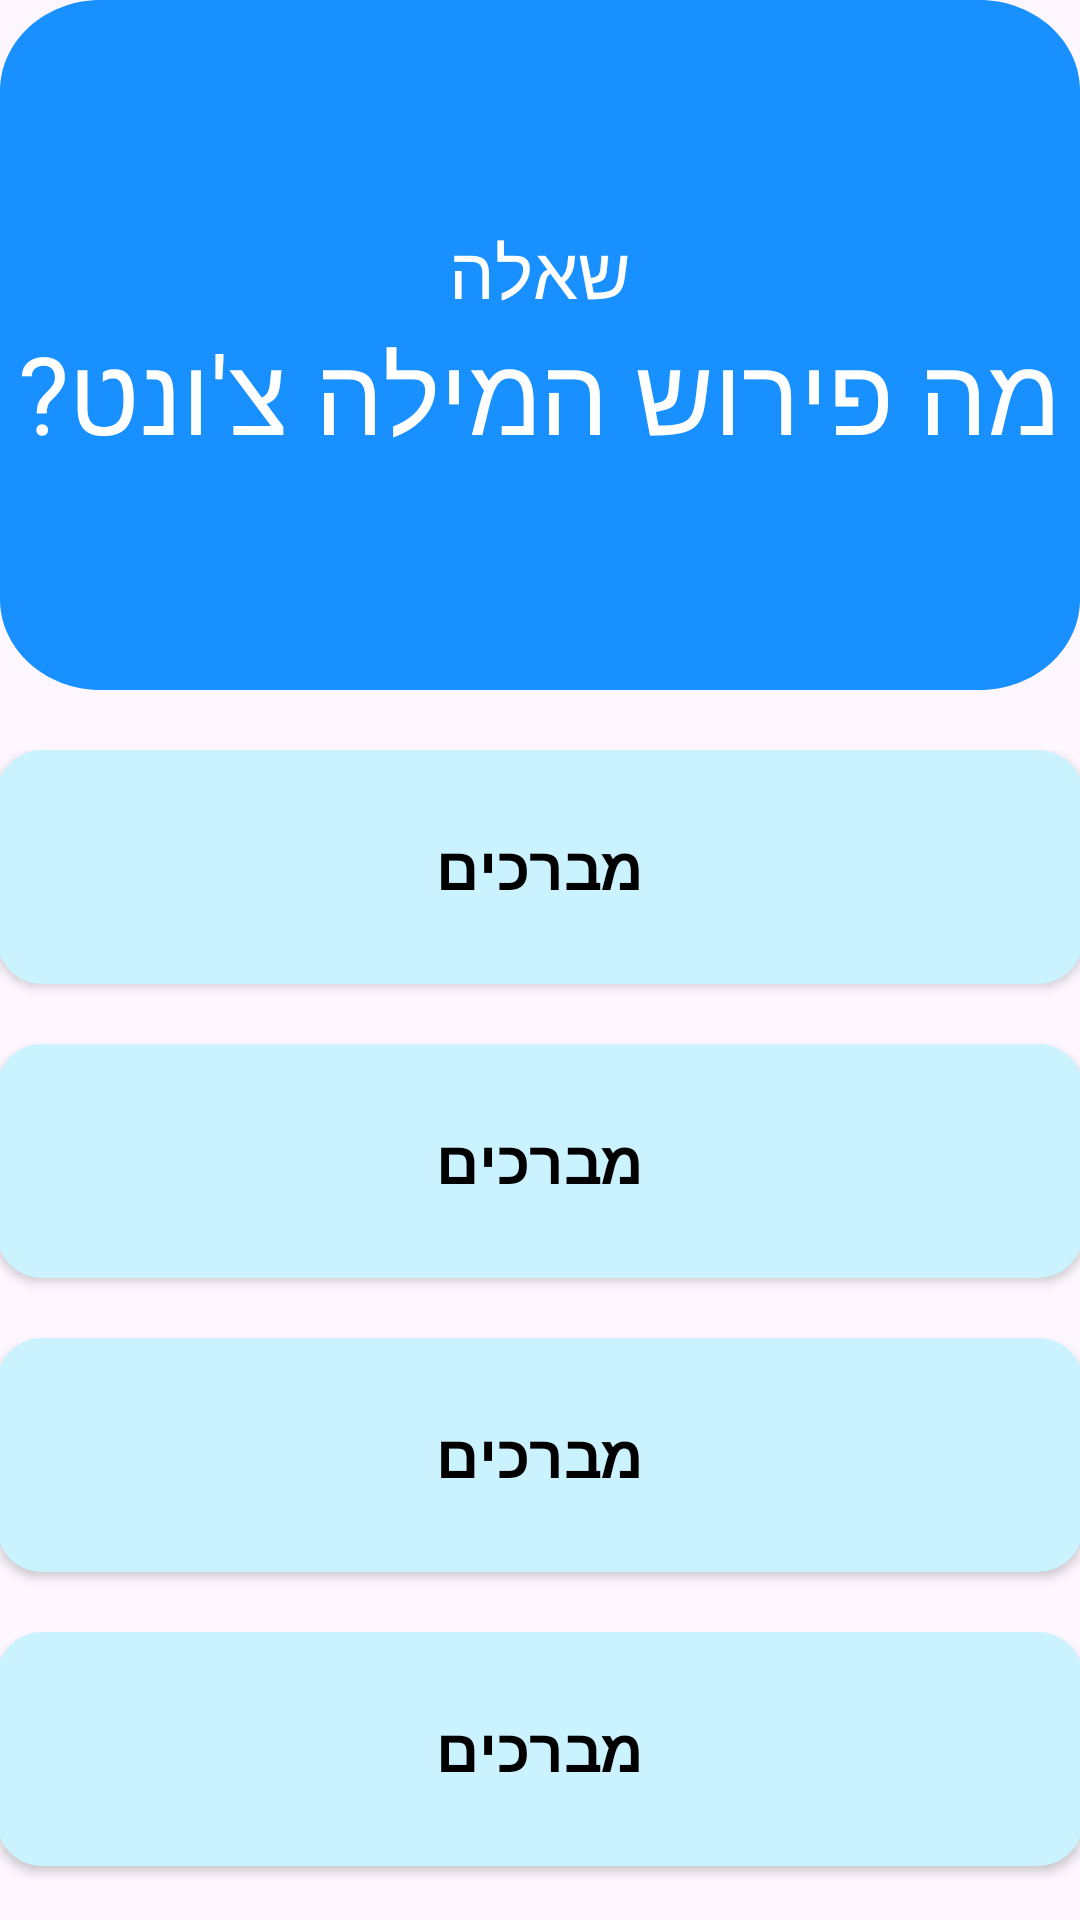

Layout XML and referenced resources for this Android screen:
<!-- AndroidManifest.xml: application theme Theme.Gefilte -->
<!-- res/layout/activity_trivia_new.xml -->
<?xml version="1.0" encoding="utf-8"?>
<RelativeLayout xmlns:android="http://schemas.android.com/apk/res/android"
    xmlns:app="http://schemas.android.com/apk/res-auto"
    xmlns:tools="http://schemas.android.com/tools"
    android:layout_width="match_parent"
    android:layout_height="match_parent"
    tools:context=".TriviaNew">
    <LinearLayout
        android:id="@+id/question_layout"
        android:layout_width="match_parent"
        android:layout_height="230dp"
        android:orientation="vertical"
        android:gravity="center"
        android:background="@drawable/question_rectangle">
    <TextView
        android:id="@+id/question_title"
        android:layout_width="wrap_content"
        android:layout_height="wrap_content"
        android:text="שאלה"
        android:textAppearance="@style/question_title"
        />
        <TextView
            android:id="@+id/question"
            android:layout_width="match_parent"
            android:layout_height="wrap_content"
            android:text="מה פירוש המילה צ'ונט?"
            android:textAppearance="@style/question"
            android:textAlignment="center"
            />
    </LinearLayout>

    <LinearLayout
        android:id="@+id/answers_layout"
        android:layout_width="match_parent"
        android:layout_height="wrap_content"
        android:layout_below="@+id/question_layout"
        android:orientation="vertical"
        android:layout_marginTop="20dp"
        android:gravity="center"
        >

        <androidx.appcompat.widget.AppCompatButton
            android:id="@+id/ans_a"
            android:layout_width="362dp"
            android:layout_height="78dp"
            android:background="@drawable/answer_button"
            android:text="מברכים"
            android:textStyle="bold"
            android:textColor="@color/black"
            android:fontFamily="@font/heebosemibold"
            android:textSize="20sp"
            android:gravity="center"
            android:clickable="true"
            android:focusable="true"/>

        <androidx.appcompat.widget.AppCompatButton
            android:id="@+id/ans_b"
            android:layout_width="362dp"
            android:layout_height="78dp"
            android:background="@drawable/answer_button"
            android:layout_marginTop="20dp"
            android:text="מברכים"
            android:textStyle="bold"
            android:textColor="@color/black"
            android:fontFamily="@font/heebosemibold"
            android:textSize="20sp"
            android:gravity="center"
            android:clickable="true"
            android:focusable="true" />
        <androidx.appcompat.widget.AppCompatButton
            android:id="@+id/ans_c"
            android:layout_width="362dp"
            android:layout_height="78dp"
            android:background="@drawable/answer_button"
            android:layout_marginTop="20dp"
            android:text="מברכים"
            android:textStyle="bold"
            android:textColor="@color/black"
            android:fontFamily="@font/heebosemibold"
            android:textSize="20sp"
            android:gravity="center"
            android:clickable="true"
            android:focusable="true" />
        <androidx.appcompat.widget.AppCompatButton
            android:id="@+id/ans_d"
            android:layout_width="362dp"
            android:layout_height="78dp"
            android:background="@drawable/answer_button"
            android:layout_marginTop="20dp"
            android:text="מברכים"
            android:textStyle="bold"
            android:textColor="@color/black"
            android:fontFamily="@font/heebosemibold"
            android:textSize="20sp"
            android:gravity="center"
            android:clickable="true"
            android:focusable="true"
            android:layout_marginBottom="5dp"/>
    </LinearLayout>

    <androidx.appcompat.widget.AppCompatButton
        android:id="@+id/submit_btn"
        android:layout_width="370dp"
        android:layout_height="80dp"
        android:layout_below="@+id/answers_layout"
        android:layout_centerHorizontal="true"
        android:layout_marginTop="40dp"
        android:background="@drawable/select_button"
        android:text="בחירה"
        android:enabled="false"
        android:textStyle="bold"
        android:textColor="@color/white"
        android:fontFamily="@font/heebobold"
        android:textSize="20sp"
        app:strokeColor="#CAF2FF"/>
</RelativeLayout>
<!-- resources referenced by this layout -->
<resources>
  <color name="black">#FF000000</color>
  <color name="white">#FFFFFFFF</color>
  <!-- drawable answer_button (drawable) -->
  <?xml version="1.0" encoding="utf-8"?>
  <shape xmlns:android="http://schemas.android.com/apk/res/android"
      android:shape="rectangle">
      <corners android:radius="15dp"/>
      <solid android:color="#CAF2FF"/>
  
  </shape>
  <!-- drawable question_rectangle (drawable) -->
  <?xml version="1.0" encoding="utf-8"?>
  <vector
      xmlns:android="http://schemas.android.com/apk/res/android"
      xmlns:aapt="http://schemas.android.com/aapt"
      android:width="428dp"
      android:height="304dp"
      android:viewportWidth="428"
      android:viewportHeight="304"
      >
      <group>
          <clip-path
              android:pathData="M40 0H388C410.091 0 428 17.9086 428 40V264C428 286.091 410.091 304 388 304H40C17.9086 304 0 286.091 0 264V40C0 17.9086 17.9086 0 40 0Z"
              />
          <group
              android:translateX="1"
              android:translateY="0"
              android:pivotX="214"
              android:pivotY="152"
              android:scaleX="2"
              android:scaleY="2"
              android:rotation="90"
              >
              <path
                  android:pathData="M0 0V304H428V0"
                  >
                  <aapt:attr name="android:fillColor">
                      <gradient
                          android:type="linear"
                          android:startX="107"
                          android:startY="152"
                          android:endX="321"
                          android:endY="152"
                          >
                          <item
                              android:color="#1890FF"
                              android:offset="1"
                              />
                          <item
                              android:color="#68B7FF"
                              android:offset="0"
                              />
                      </gradient>
                  </aapt:attr>
              </path>
          </group>
      </group>
  </vector>
  <!-- drawable select_button (drawable) -->
  <?xml version="1.0" encoding="utf-8"?>
  <vector
      xmlns:android="http://schemas.android.com/apk/res/android"
      xmlns:aapt="http://schemas.android.com/aapt"
      android:width="370dp"
      android:height="75dp"
      android:viewportWidth="370"
      android:viewportHeight="75"
      >
      <group>
          <clip-path
              android:pathData="M37.5 0H332.5C353.211 0 370 16.7893 370 37.5C370 58.2107 353.211 75 332.5 75H37.5C16.7893 75 0 58.2107 0 37.5C0 16.7893 16.7893 0 37.5 0Z"
              />
          <path
              android:pathData="M0 0V75H370V0"
              android:fillColor="#D9D9D9"
              />
      </group>
  </vector>
  <style name="question">
          <item name="android:textSize">36sp</item>
          <item name="android:textColor">#FFFFFF</item>
      </style>
  <style name="question_title">
          <item name="android:textSize">24sp</item>
          <item name="android:textColor">#FFFFFF</item>
      </style>
  <style name="Theme.Gefilte" parent="Base.Theme.Gefilte" />
  <style name="Base.Theme.Gefilte" parent="Theme.Material3.DayNight.NoActionBar">
          
          <item name="colorPrimary">#68B7FF</item>
      </style>
</resources>
